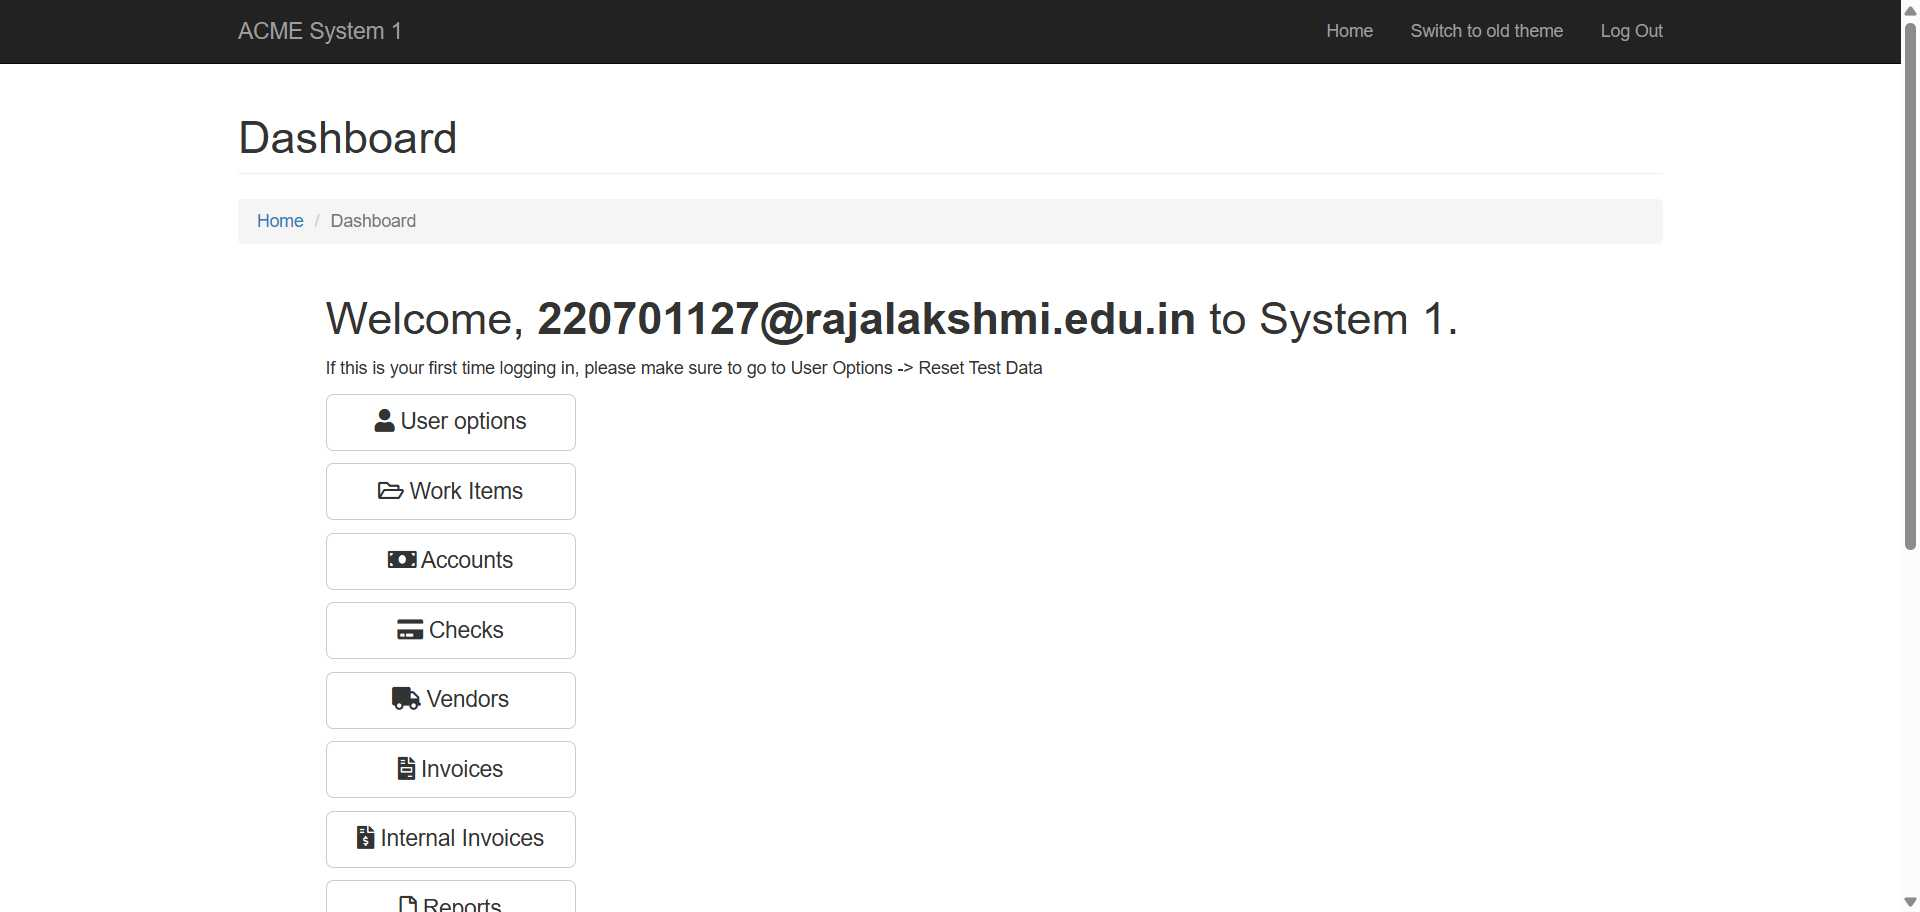
Workflow: FindElem

Step 1: Chrome ACME System 1 - Dashboard in window 'ACME System 1 - Dashboard' (chrome.exe)

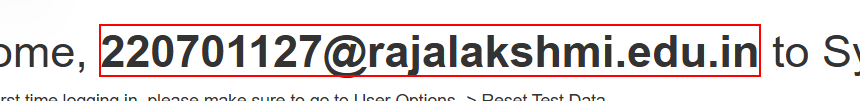
Step 2: Find Element 'STRONG' on the text
